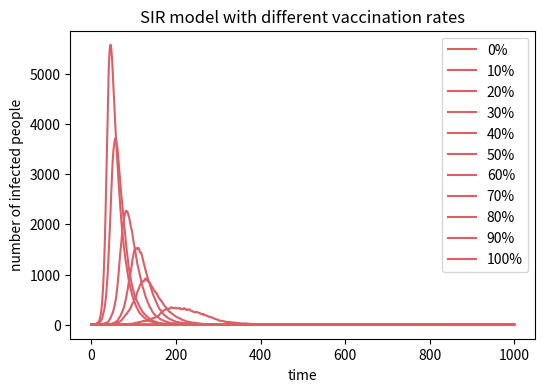

Here is the Python script that generated this plot:
import numpy as np
import matplotlib.pyplot as plt
from matplotlib import cm

def sir_model(N, V_rate, beta, gamma, times):
    V = int(N * V_rate)
    N=10000
    S=N-V-1
    I=1
    R=0
    S=max(S,0)
    I_array=[]
    I_array.append(I)
    
    for i in range(times):
        infection_p=beta*I/N
        new_I = np.random.choice(range(2), S, p=[1 - infection_p, infection_p]).sum()
        new_R=np.random.choice(range(2),I,p=[1-gamma,gamma]).sum()
        
        S -= new_I
        S=max(S,0)
        I = I+ new_I - new_R
        I=max(I,0)
        R += new_R
        R=max(R,0)
        I_array.append(I)
    return I_array

V_rate = [0, 0.1, 0.2, 0.3, 0.4, 0.5, 0.6, 0.7, 0.8, 0.9, 1.0]
I_data = []
N=10000
times=1000
beta=0.3
gamma=0.05

for rate in V_rate:
    I_array = sir_model(N, rate,beta,gamma,times)
    I_data.append(I_array)

plt.figure(figsize=(6, 4), dpi=150)

for i in range(len(V_rate)):
    plt.plot(I_data[i], color=cm.plasma(148), label=f'{int(V_rate[i]*100)}%')

plt.xlabel('time')
plt.ylabel('number of infected people')
plt.title('SIR model with different vaccination rates')
plt.legend()
plt.show()
